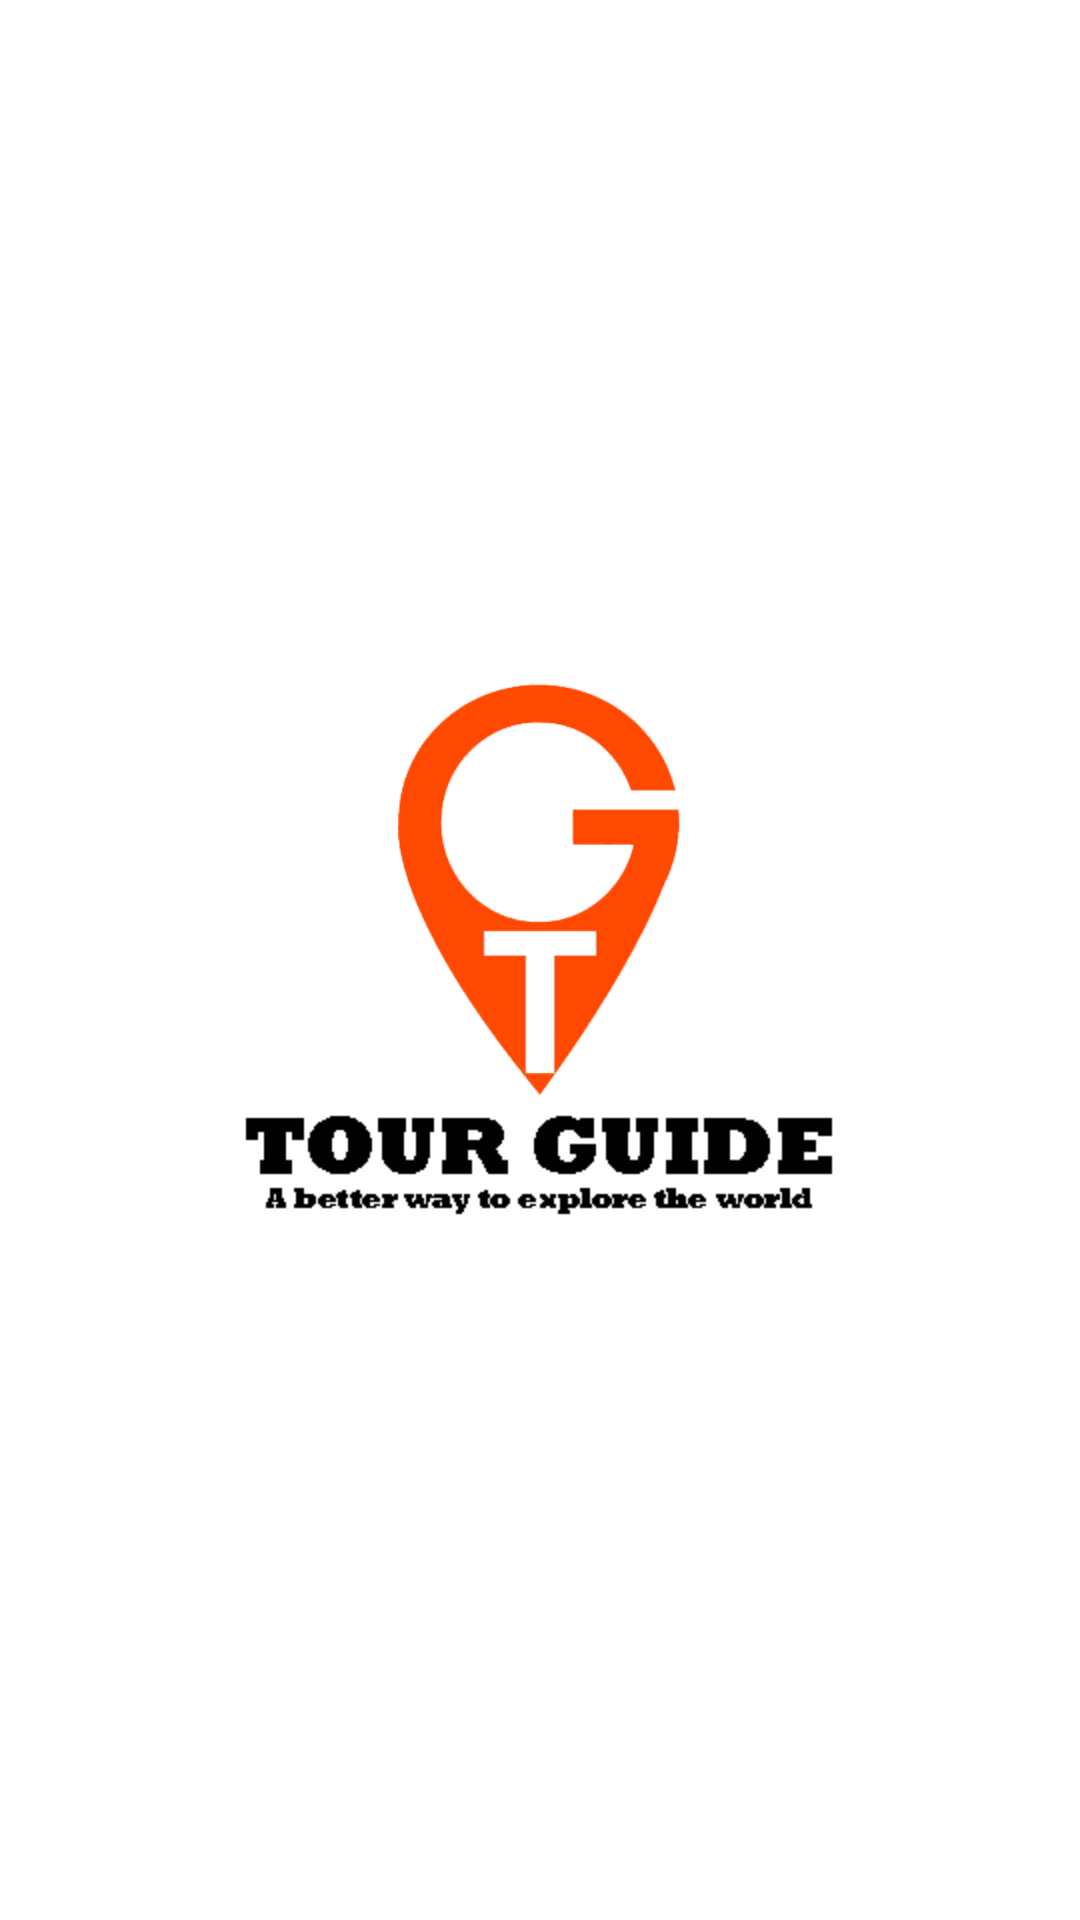

Write the Android layout XML for this screen, with the resource values it uses.
<!-- AndroidManifest.xml: application theme AppTheme -->
<!-- res/layout/activity_splash_screen.xml -->
<?xml version="1.0" encoding="utf-8"?>
<LinearLayout
    xmlns:android="http://schemas.android.com/apk/res/android"
    xmlns:tools="http://schemas.android.com/tools"
    android:id="@+id/activity_splash_screen_linearlayout"
    android:layout_width="match_parent"
    android:orientation="vertical"
    android:gravity="center"
    android:layout_height="match_parent"
    android:background="@drawable/tg_background_image"
    tools:context="com.example.rajeev.tourguide.SplashScreen">
    <LinearLayout
        android:layout_width="wrap_content"
        android:orientation="vertical"
        android:gravity="center"
        android:id="@+id/activity_splash_screen_relativelayout"
        android:layout_height="wrap_content">
        <ImageView
            android:layout_width="100dp"
            android:layout_height="200dp"
            android:src="@drawable/tourguidei_con"
            android:id="@+id/tg_logo"
            android:layout_marginBottom="-55dp"
            />
        <ImageView
            android:layout_width="200dp"
            android:layout_height="100dp"
            android:id="@+id/tg_name"
            android:src="@drawable/tourguide_header_image"
            />
    </LinearLayout>

</LinearLayout>
<!-- resources referenced by this layout -->
<resources>
  <!-- drawable tourguide_header_image: png bitmap (drawable, 2143 bytes) -->
  <!-- drawable tourguidei_con: png bitmap (drawable, 13595 bytes) -->
  <style name="AppTheme" parent="Theme.AppCompat.Light.DarkActionBar">
          
          <item name="colorPrimary">@color/colorPrimary</item>
          <item name="colorPrimaryDark">@color/colorPrimaryDark</item>
          <item name="colorAccent">@color/colorAccent</item>
          <item name="android:windowBackground">@drawable/tg_background_image</item>
          <item name="colorControlHighlight">@color/light_blue</item>
      </style>
  <color name="colorPrimary">#504e4e</color>
  <color name="colorPrimaryDark">#323336</color>
  <color name="colorAccent">#FF4081</color>
  <color name="light_blue">#2e428b</color>
</resources>
